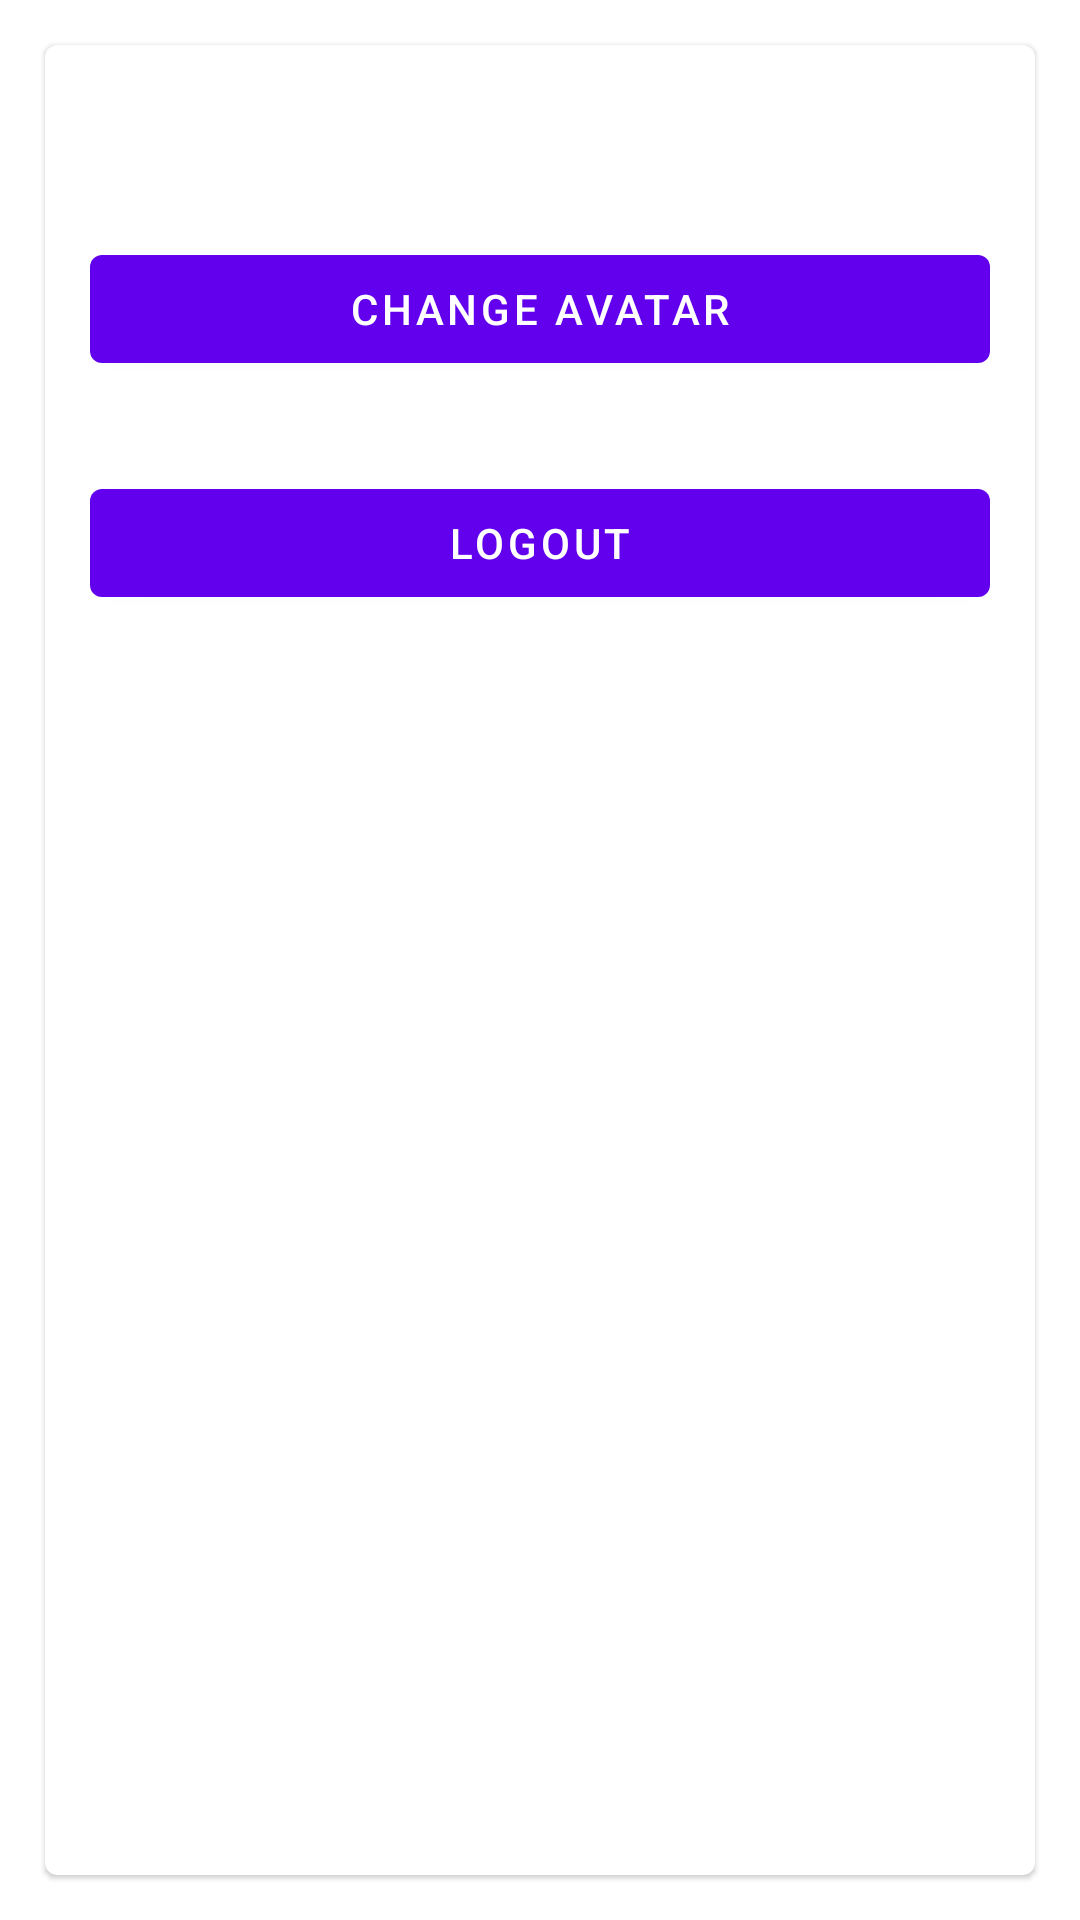

Produce the Android XML layout that renders to this screen, including the resource entries it uses.
<!-- AndroidManifest.xml: application theme Theme.TranstelematicsTest -->
<!-- res/layout/fragment_settings.xml -->
<?xml version="1.0" encoding="utf-8"?>
<androidx.constraintlayout.widget.ConstraintLayout xmlns:android="http://schemas.android.com/apk/res/android"
    android:id="@+id/settings_fragment"
    xmlns:tools="http://schemas.android.com/tools"
    android:layout_width="match_parent"
    android:layout_height="match_parent"
    xmlns:app="http://schemas.android.com/apk/res-auto"
    tools:context=".fragments.SettingsFragment">
    <com.google.android.material.card.MaterialCardView
        android:layout_width="match_parent"
        android:layout_height="match_parent"
        android:layout_margin="15dp">
        <LinearLayout
            android:layout_width="match_parent"
            android:layout_height="match_parent"
            android:orientation="vertical">
            <ImageView
                android:id="@+id/current_avatar_image_view"
                android:layout_width="match_parent"
                android:layout_height="wrap_content"/>
            <com.google.android.material.textview.MaterialTextView
                android:id="@+id/full_name_text_view"
                android:layout_width="match_parent"
                android:layout_height="wrap_content"
                android:layout_margin="15dp"/>
            <com.google.android.material.button.MaterialButton
                android:id="@+id/change_avatar_button"
                android:layout_width="match_parent"
                android:layout_height="wrap_content"
                android:layout_margin="15dp"
                app:icon="@drawable/avatar_logo"
                app:iconGravity="textStart"
                android:text="@string/change_avatar"/>
            <com.google.android.material.button.MaterialButton
                android:id="@+id/logout_button"
                android:layout_width="match_parent"
                android:layout_height="wrap_content"
                android:layout_margin="15dp"
                app:icon="@drawable/logout_logo"
                app:iconGravity="textStart"
                android:text="@string/logout"/>
        </LinearLayout>
    </com.google.android.material.card.MaterialCardView>
</androidx.constraintlayout.widget.ConstraintLayout>
<!-- resources referenced by this layout -->
<resources>
  <string name="change_avatar">Change avatar</string>
  <string name="logout">Logout</string>
  <style name="Theme.TranstelematicsTest" parent="Theme.MaterialComponents.DayNight.DarkActionBar">
          
          <item name="colorPrimary">@color/purple_500</item>
          <item name="colorPrimaryVariant">@color/purple_700</item>
          <item name="colorOnPrimary">@color/white</item>
          
          <item name="colorSecondary">@color/teal_200</item>
          <item name="colorSecondaryVariant">@color/teal_700</item>
          <item name="colorOnSecondary">@color/black</item>
          
          <item name="android:statusBarColor" tools:targetApi="l">?attr/colorPrimaryVariant</item>
          
      </style>
  <color name="purple_500">#FF6200EE</color>
  <color name="purple_700">#FF3700B3</color>
  <color name="white">#FFFFFFFF</color>
  <color name="teal_200">#FF03DAC5</color>
  <color name="teal_700">#FF018786</color>
  <color name="black">#FF000000</color>
</resources>
